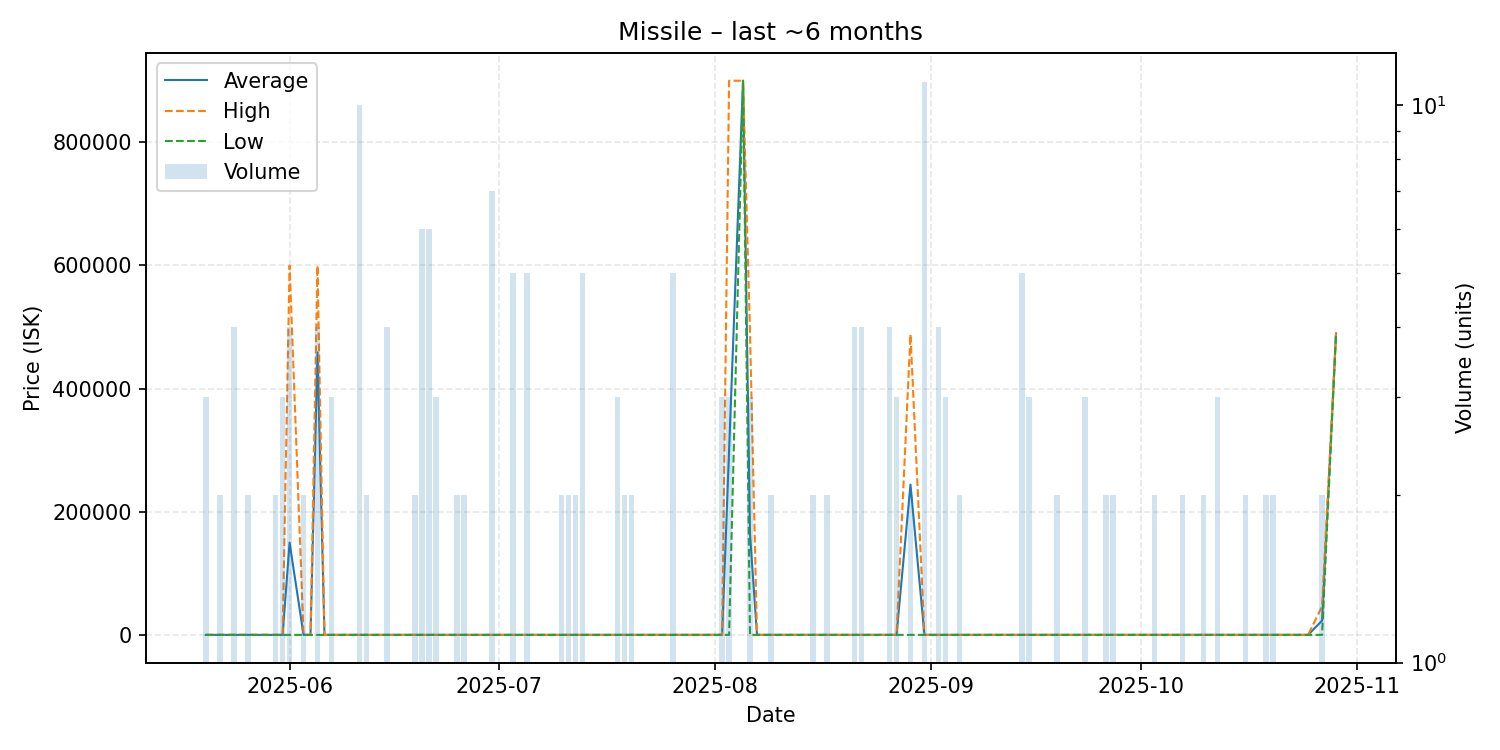

The file beside this chart, header and first rows:
date, average, highest, lowest, order_count, volume
2025-05-20, 151.0, 151.0, 151.0, 3, 3
2025-05-21, 151.0, 151.0, 151.0, 1, 1
2025-05-22, 151.0, 151.0, 151.0, 2, 2
2025-05-24, 151.0, 151.0, 151.0, 3, 4
2025-05-26, 151.2, 151.2, 151.2, 2, 2
2025-05-28, 151.3, 151.3, 151.3, 1, 1
2025-05-29, 151.3, 151.3, 151.3, 1, 1
2025-05-30, 151.3, 151.3, 151.3, 2, 2
2025-05-31, 151.3, 151.3, 151.3, 2, 3
2025-06-01, 149988, 599500, 151.3, 4, 4
2025-06-03, 151.3, 151.3, 151.3, 2, 2
2025-06-04, 151.3, 151.3, 151.3, 1, 1
2025-06-05, 458788, 599700, 151.3, 4, 4
2025-06-06, 151.3, 151.3, 151.3, 1, 1
2025-06-07, 151.3, 151.3, 151.3, 3, 3
2025-06-11, 151.3, 151.3, 151.3, 3, 10
2025-06-12, 151.3, 151.3, 151.3, 2, 2
2025-06-13, 151.3, 151.3, 151.3, 1, 1
2025-06-14, 151.3, 151.3, 151.3, 1, 1
2025-06-15, 151.3, 151.3, 151.3, 4, 4
2025-06-18, 151.3, 151.3, 151.3, 1, 1
2025-06-19, 151.3, 151.3, 151.3, 1, 2
2025-06-20, 151.3, 151.3, 151.3, 2, 6
2025-06-21, 151.3, 151.3, 151.3, 5, 6
2025-06-22, 151.3, 151.3, 151.3, 2, 3
2025-06-23, 151.3, 151.3, 151.3, 1, 1
2025-06-25, 151.3, 151.3, 151.3, 2, 2
2025-06-26, 151.3, 151.3, 151.3, 2, 2
2025-06-28, 151.3, 151.3, 151.3, 1, 1
2025-06-30, 151.3, 151.3, 151.3, 5, 7
2025-07-01, 151.3, 151.3, 151.3, 1, 1
2025-07-02, 151.3, 151.3, 151.3, 1, 1
2025-07-03, 151.3, 151.3, 151.3, 2, 5
2025-07-05, 151.3, 151.3, 151.3, 2, 5
2025-07-06, 151.3, 151.3, 151.3, 1, 1
2025-07-08, 151.3, 151.3, 151.3, 1, 1
2025-07-10, 151.3, 151.3, 151.3, 2, 2
2025-07-11, 151.3, 151.3, 151.3, 1, 2
2025-07-12, 151.3, 151.3, 151.3, 2, 2
2025-07-13, 151.3, 151.3, 151.3, 1, 5
2025-07-16, 151.3, 151.3, 151.3, 1, 1
2025-07-17, 151.3, 151.3, 151.3, 1, 1
2025-07-18, 151.3, 151.3, 151.3, 3, 3
2025-07-19, 151.3, 151.3, 151.3, 2, 2
2025-07-20, 151.3, 151.3, 151.3, 2, 2
2025-07-21, 151.3, 151.3, 151.3, 1, 1
2025-07-23, 151.3, 151.3, 151.3, 1, 1
2025-07-26, 151.3, 151.3, 151.3, 3, 5
2025-07-28, 151.3, 151.3, 151.3, 1, 1
2025-07-30, 160.0, 160.0, 160.0, 1, 1
2025-07-31, 160.0, 160.0, 160.0, 1, 1
2025-08-02, 160.0, 160.0, 160.0, 3, 3
2025-08-03, 300040, 899800, 160.0, 3, 3
2025-08-05, 899800, 899800, 899800, 1, 1
2025-08-06, 163440, 490000, 160.0, 3, 3
2025-08-07, 160.0, 160.0, 160.0, 1, 1
2025-08-09, 160.0, 160.0, 160.0, 2, 2
2025-08-10, 160.0, 160.0, 160.0, 1, 1
2025-08-13, 160.0, 160.0, 160.0, 1, 1
2025-08-14, 160.0, 160.0, 160.0, 1, 1
... 46 more rows
